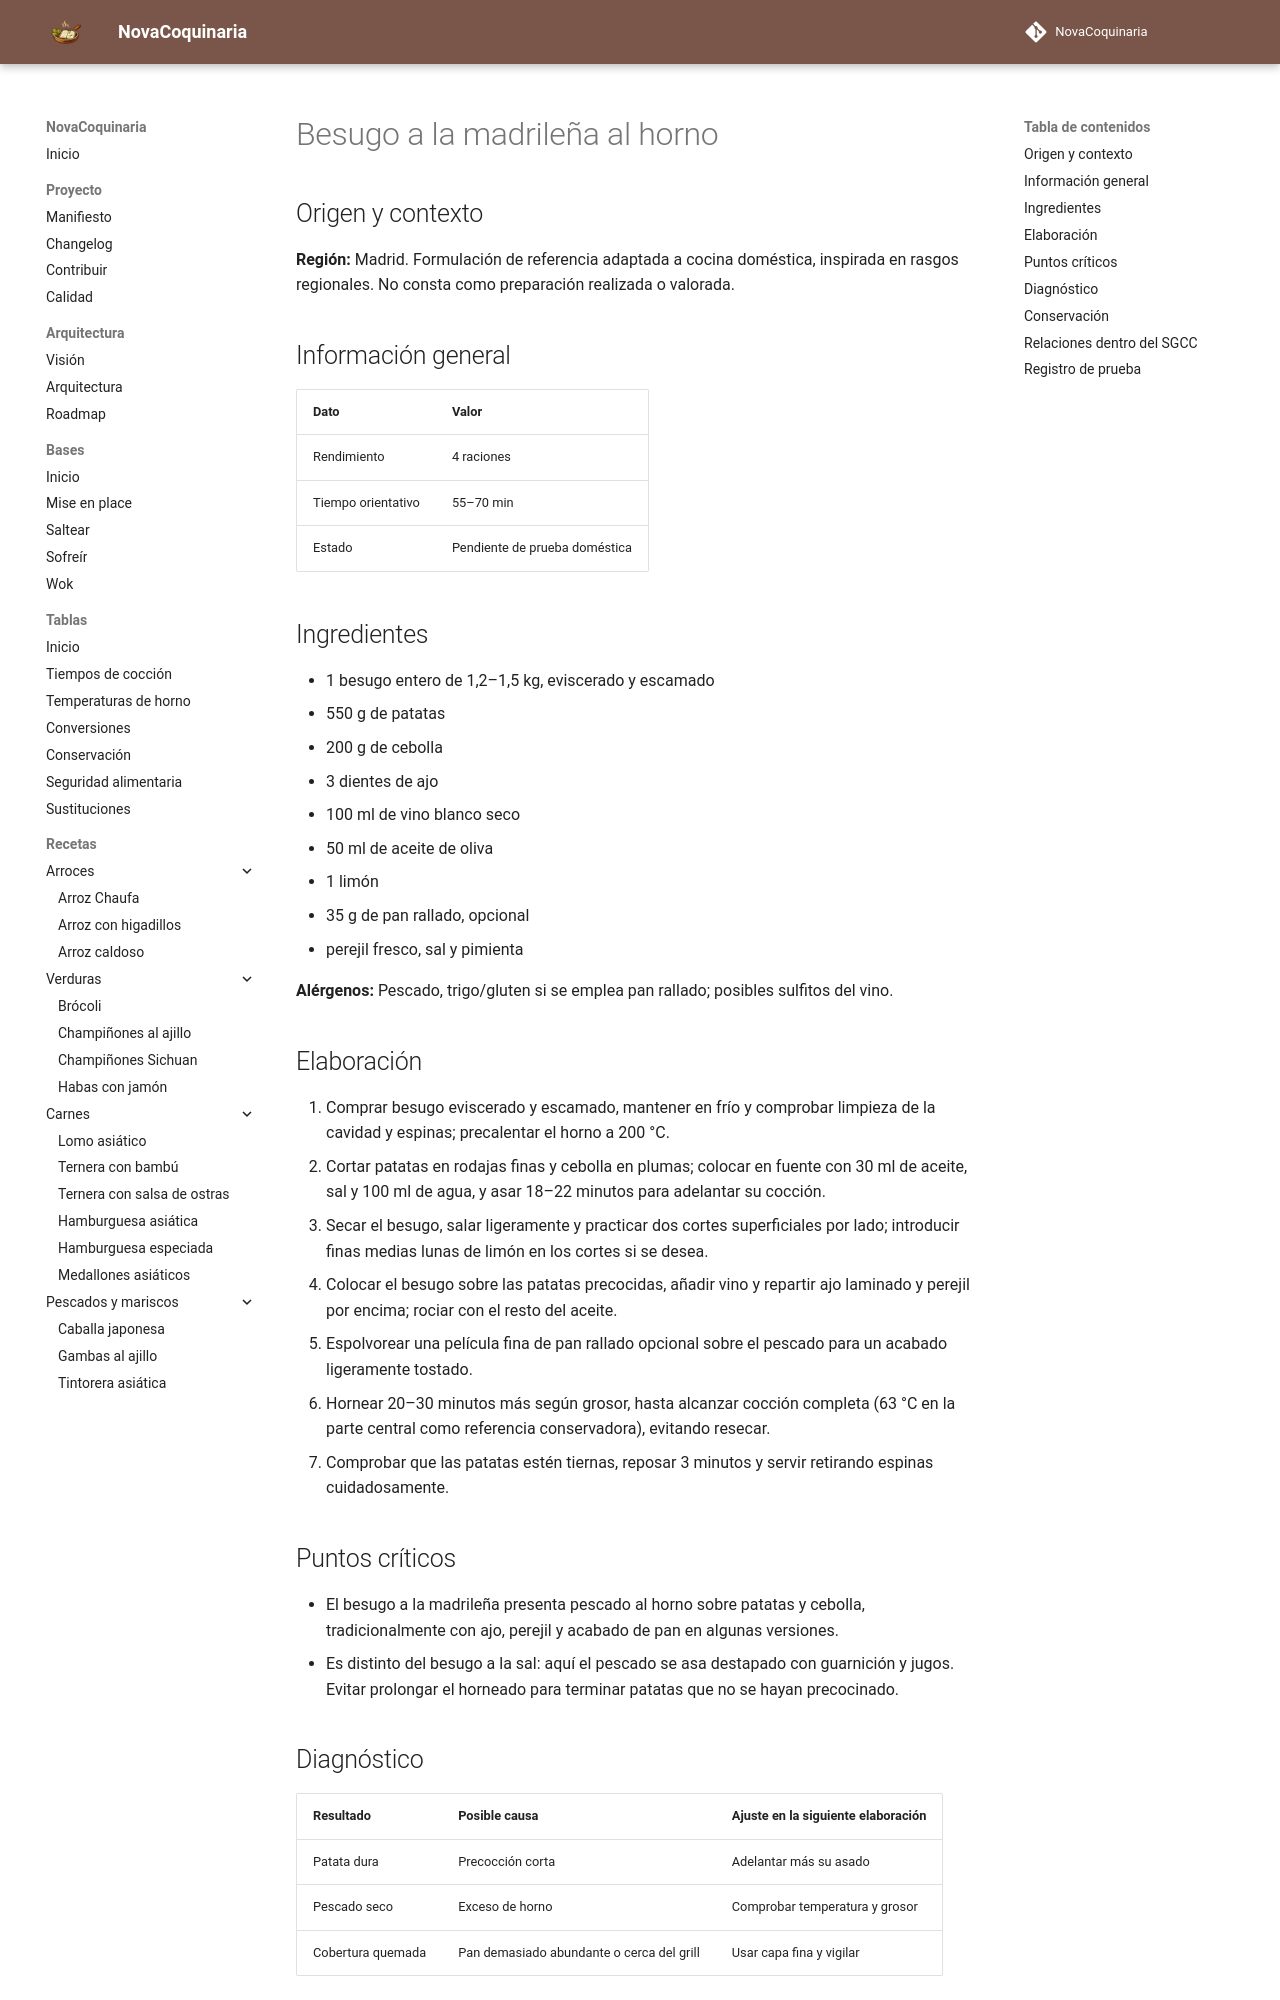

repository: fran-eliot/NovaCoquinaria · page: 06_Pescados_y_Mariscos/besugo_a_la_madrilena_al_horno.html · generator: mkdocs

---
id: REC-559
tipo: receta
titulo: Besugo a la madrileña al horno
categoria: Pescados y Mariscos
estado: borrador
version: 1.0.0
ultima_revision: 2026-11-15
etiquetas:
  - cocina-espanola
  - tradicional
  - receta-propuesta
  - pendiente-de-prueba
---

# Besugo a la madrileña al horno

## Origen y contexto

**Región:** Madrid. Formulación de referencia adaptada a cocina doméstica, inspirada en rasgos regionales. No consta como preparación realizada o valorada.

## Información general

| Dato | Valor |
|---|---|
| Rendimiento | 4 raciones |
| Tiempo orientativo | 55–70 min |
| Estado | Pendiente de prueba doméstica |

## Ingredientes

- 1 besugo entero de 1,2–1,5 kg, eviscerado y escamado
- 550 g de patatas
- 200 g de cebolla
- 3 dientes de ajo
- 100 ml de vino blanco seco
- 50 ml de aceite de oliva
- 1 limón
- 35 g de pan rallado, opcional
- perejil fresco, sal y pimienta

**Alérgenos:** Pescado, trigo/gluten si se emplea pan rallado; posibles sulfitos del vino.

## Elaboración

1. Comprar besugo eviscerado y escamado, mantener en frío y comprobar limpieza de la cavidad y espinas; precalentar el horno a 200 °C.
2. Cortar patatas en rodajas finas y cebolla en plumas; colocar en fuente con 30 ml de aceite, sal y 100 ml de agua, y asar 18–22 minutos para adelantar su cocción.
3. Secar el besugo, salar ligeramente y practicar dos cortes superficiales por lado; introducir finas medias lunas de limón en los cortes si se desea.
4. Colocar el besugo sobre las patatas precocidas, añadir vino y repartir ajo laminado y perejil por encima; rociar con el resto del aceite.
5. Espolvorear una película fina de pan rallado opcional sobre el pescado para un acabado ligeramente tostado.
6. Hornear 20–30 minutos más según grosor, hasta alcanzar cocción completa (63 °C en la parte central como referencia conservadora), evitando resecar.
7. Comprobar que las patatas estén tiernas, reposar 3 minutos y servir retirando espinas cuidadosamente.

## Puntos críticos

- El besugo a la madrileña presenta pescado al horno sobre patatas y cebolla, tradicionalmente con ajo, perejil y acabado de pan en algunas versiones.
- Es distinto del besugo a la sal: aquí el pescado se asa destapado con guarnición y jugos. Evitar prolongar el horneado para terminar patatas que no se hayan precocinado.
